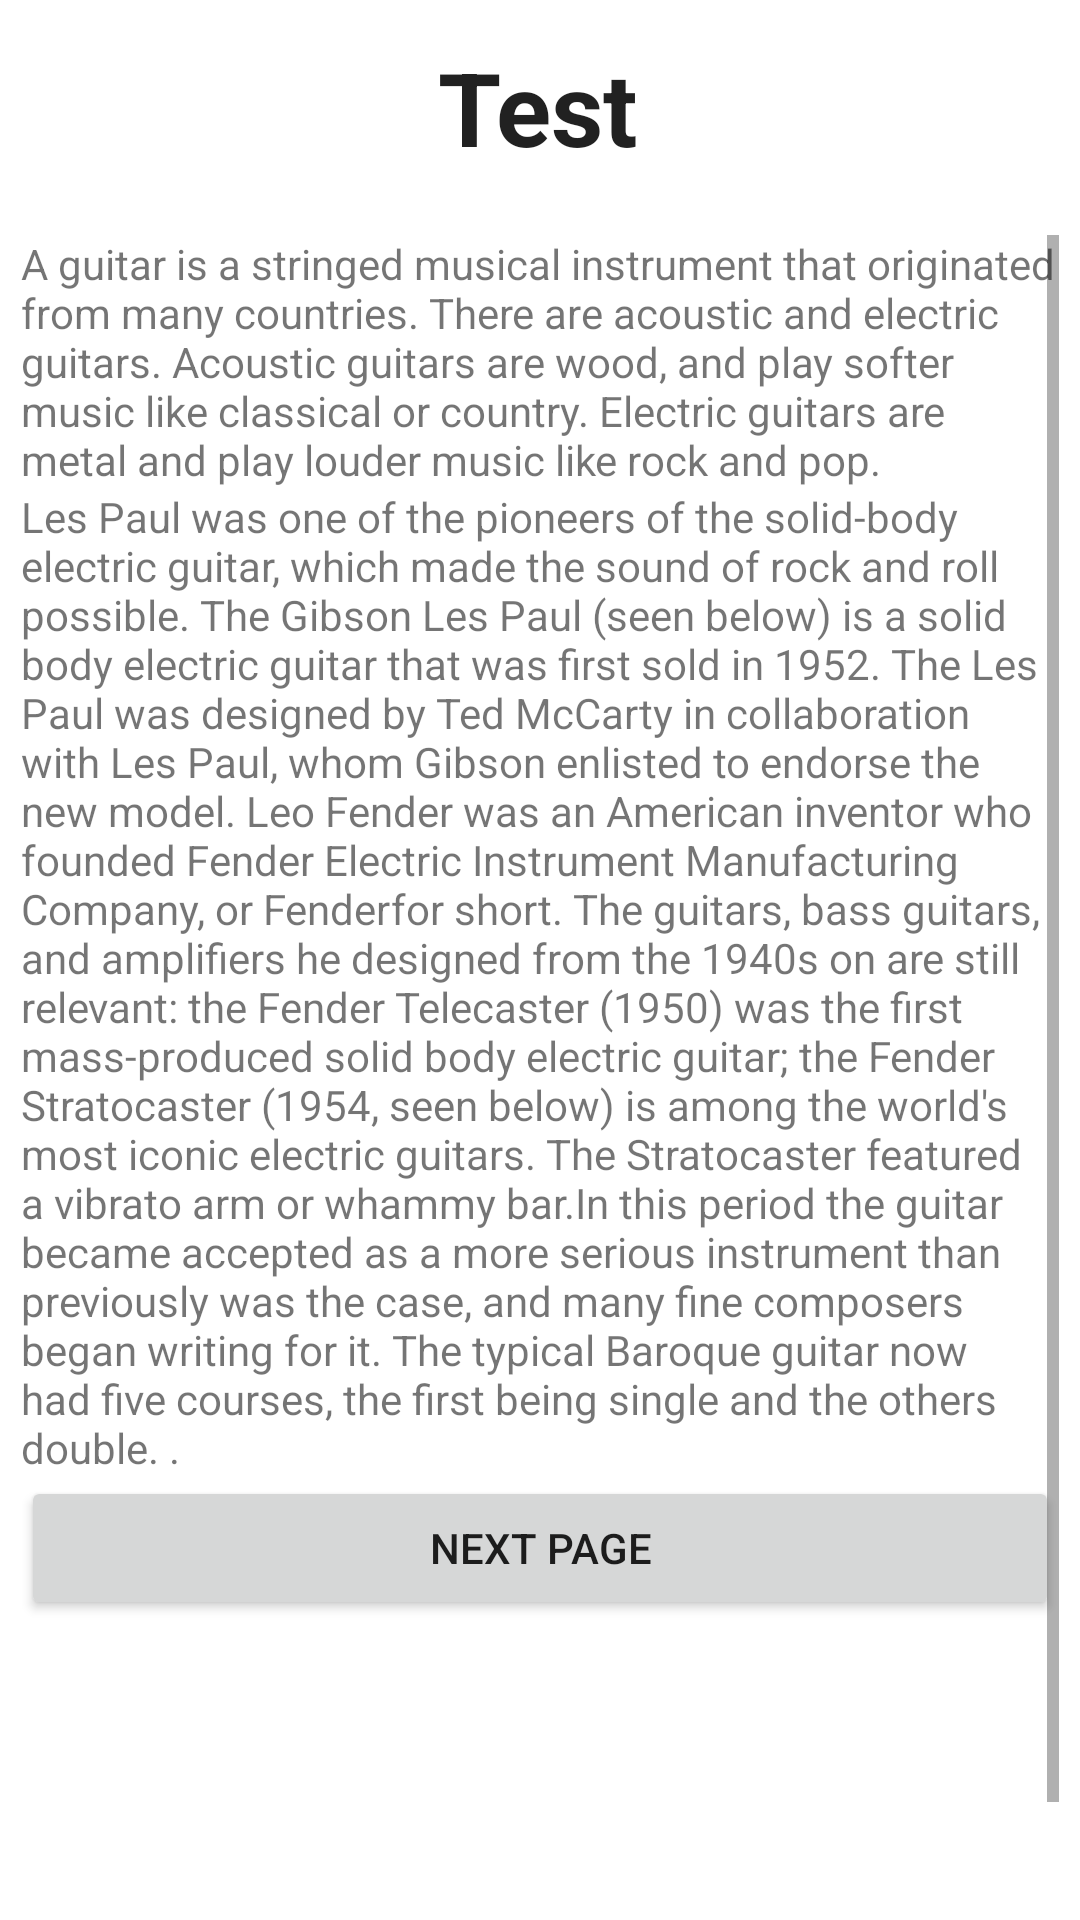

Produce the Android XML layout that renders to this screen, including the resource entries it uses.
<!-- AndroidManifest.xml: application theme Theme.GuitarInformation -->
<!-- res/layout/activity_screen4.xml -->
<?xml version="1.0" encoding="utf-8"?>
<androidx.constraintlayout.widget.ConstraintLayout xmlns:android="http://schemas.android.com/apk/res/android"
    xmlns:app="http://schemas.android.com/apk/res-auto"
    xmlns:tools="http://schemas.android.com/tools"
    android:id="@+id/btuFromScroll"
    android:layout_width="match_parent"
    android:layout_height="match_parent"
    tools:context=".Screen4">

    <TextView
        android:id="@+id/tv"
        android:layout_width="wrap_content"
        android:layout_height="wrap_content"
        android:text="Test"
        android:textAlignment="center"
        android:textAppearance="@style/TextAppearance.AppCompat.Large"
        android:textSize="34sp"
        android:textStyle="bold"
        app:layout_constraintBottom_toBottomOf="parent"
        app:layout_constraintEnd_toEndOf="parent"
        app:layout_constraintHorizontal_bias="0.498"
        app:layout_constraintStart_toStartOf="parent"
        app:layout_constraintTop_toTopOf="parent"
        app:layout_constraintVertical_bias="0.022" />

    <ScrollView
        android:layout_width="346dp"
        android:layout_height="624dp"
        android:layout_marginTop="20dp"
        app:layout_constraintBottom_toBottomOf="parent"
        app:layout_constraintEnd_toEndOf="parent"
        app:layout_constraintHorizontal_bias="0.492"
        app:layout_constraintStart_toStartOf="parent"
        app:layout_constraintTop_toBottomOf="@+id/tv"
        app:layout_constraintVertical_bias="0.0">

        <LinearLayout
            android:layout_width="match_parent"
            android:layout_height="wrap_content"
            android:orientation="vertical">

            <TextView
                android:id="@+id/textView5"
                android:layout_width="match_parent"
                android:layout_height="match_parent"
                android:text="@string/guitar_information_1" />

            <TextView
                android:id="@+id/textView6"
                android:layout_width="match_parent"
                android:layout_height="wrap_content"
                android:text="@string/guitar_information_2" />

            <Button
                android:id="@+id/screen4toscreen5btu"
                android:layout_width="match_parent"
                android:layout_height="wrap_content"
                android:text="Next Page" />

            <ImageView
                android:id="@+id/imageView2"
                android:layout_width="match_parent"
                android:layout_height="284dp"
                app:srcCompat="@drawable/lespaul" />

        </LinearLayout>
    </ScrollView>

</androidx.constraintlayout.widget.ConstraintLayout>
<!-- resources referenced by this layout -->
<resources>
  <string name="guitar_information_1">
          A guitar is a stringed musical instrument that originated from
  many countries. There are acoustic and electric guitars. Acoustic guitars are wood, and play softer music like classical or country. Electric guitars are metal and play
  louder music like rock and pop.
      </string>
  <string name="guitar_information_2"> Les Paul was one of the pioneers of the solid-body electric guitar, which made the sound of rock and roll possible. The Gibson Les Paul (seen below) is a solid body electric guitar that was first sold in 1952. The Les Paul was designed by Ted McCarty in collaboration with Les Paul, whom Gibson enlisted to endorse the new model.
  Leo Fender was an American inventor who founded Fender Electric Instrument Manufacturing Company, or "Fender" for short. The guitars, bass guitars, and amplifiers he designed from the 1940s on are still relevant: the Fender Telecaster (1950) was the first mass-produced solid body electric guitar; the Fender Stratocaster (1954, seen below) is among the world\'s most iconic electric guitars. The Stratocaster featured a vibrato arm or "whammy bar."
  In this period the guitar became accepted as a more serious instrument than previously was the case, and many fine composers began writing for it. The typical Baroque guitar now had five courses, the first being single and the others double. .</string>
  <style name="Theme.GuitarInformation" parent="Theme.MaterialComponents.DayNight.DarkActionBar">
          
          <item name="colorPrimary">@color/teal_200</item>
          <item name="colorPrimaryVariant">@color/teal_700</item>
          <item name="colorOnPrimary">@color/white</item>
          
          <item name="colorSecondary">@color/teal_200</item>
          <item name="colorSecondaryVariant">@color/teal_700</item>
          <item name="colorOnSecondary">@color/black</item>
          
          <item name="android:statusBarColor">?attr/colorPrimaryVariant</item>
          
      </style>
  <!-- not gathered from this repository: default colours our renderer supplied (Android Studio template values) -->
  <color name="teal_200">#FF03DAC5</color>
  <color name="teal_700">#FF018786</color>
  <color name="black">#FF000000</color>
  <color name="white">#FFFFFFFF</color>
</resources>
